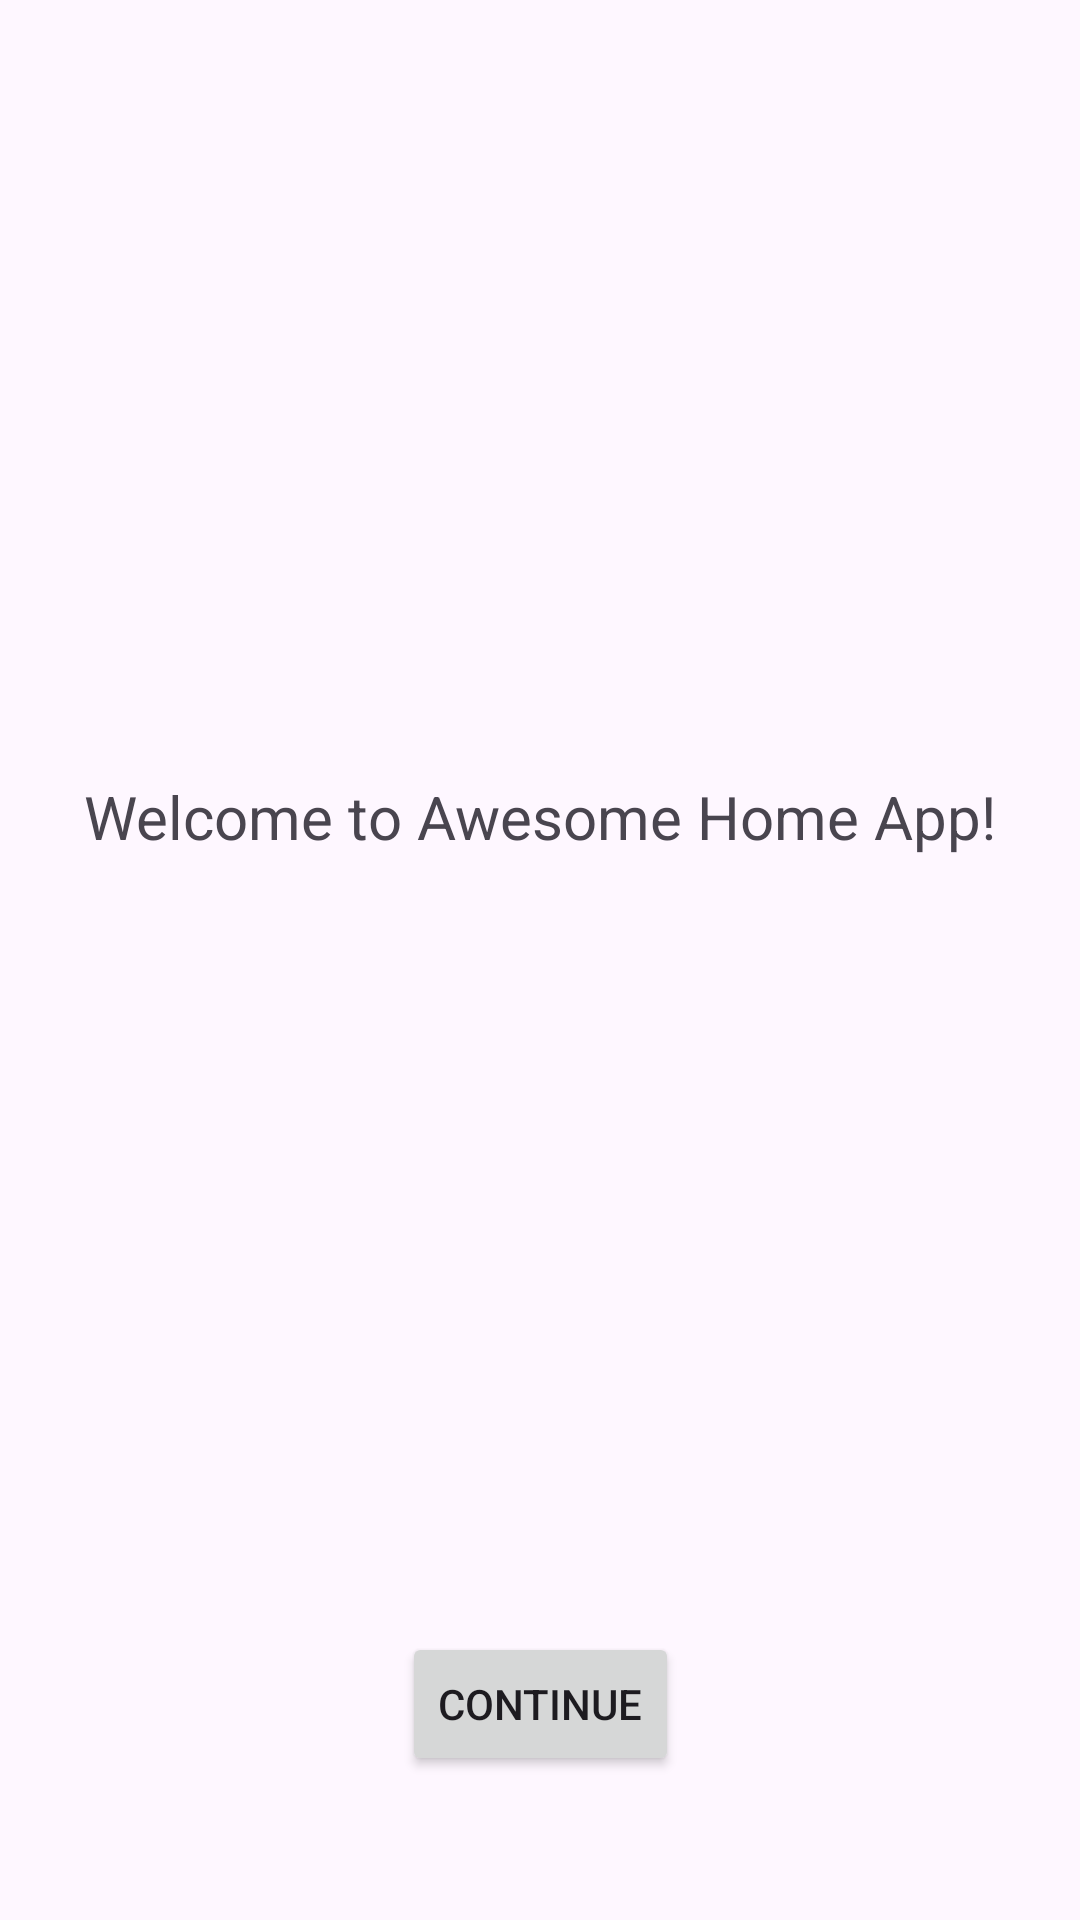

Android layout source for this screen:
<!-- AndroidManifest.xml: application theme Theme.AppCenterHome -->
<!-- res/layout/fragment_welcome.xml -->
<?xml version="1.0" encoding="utf-8"?>
<androidx.constraintlayout.widget.ConstraintLayout xmlns:android="http://schemas.android.com/apk/res/android"
    xmlns:app="http://schemas.android.com/apk/res-auto"
    xmlns:tools="http://schemas.android.com/tools"
    android:layout_width="match_parent"
    android:layout_height="match_parent"
    tools:context=".ui.fragments.WelcomeFragment">

    <TextView
        android:id="@+id/tvWelcome"
        android:layout_width="wrap_content"
        android:layout_height="wrap_content"
        android:text="@string/welcome_to_awesome_home_app"
        android:textSize="20sp"
        app:layout_constraintBottom_toTopOf="@+id/btnContinue"
        app:layout_constraintEnd_toEndOf="parent"
        app:layout_constraintStart_toStartOf="parent"
        app:layout_constraintTop_toTopOf="parent" />

    <Button
        android:id="@+id/btnContinue"
        android:layout_width="wrap_content"
        android:layout_height="wrap_content"
        android:layout_marginBottom="48dp"
        android:text="@string/continue_text"
        app:layout_constraintBottom_toBottomOf="parent"
        app:layout_constraintEnd_toEndOf="parent"
        app:layout_constraintStart_toStartOf="parent" />

</androidx.constraintlayout.widget.ConstraintLayout>
<!-- resources referenced by this layout -->
<resources>
  <string name="continue_text">Continue</string>
  <string name="welcome_to_awesome_home_app">Welcome to Awesome Home App!</string>
  <style name="Theme.AppCenterHome" parent="Theme.MaterialComponents.DayNight.NoActionBar">
          
          <item name="colorPrimary">@color/purple_500</item>
          <item name="colorPrimaryVariant">@color/purple_700</item>
          <item name="colorOnPrimary">@color/white</item>
          
          <item name="colorSecondary">@color/teal_200</item>
          <item name="colorSecondaryVariant">@color/teal_700</item>
          <item name="colorOnSecondary">@color/black</item>
          
          <item name="android:statusBarColor">?attr/colorPrimaryVariant</item>
          
      </style>
  <!-- not gathered from this repository: default colours our renderer supplied (Android Studio template values) -->
  <color name="purple_500">#FF6200EE</color>
  <color name="purple_700">#FF3700B3</color>
  <color name="teal_200">#FF03DAC5</color>
  <color name="teal_700">#FF018786</color>
  <color name="black">#FF000000</color>
  <color name="white">#FFFFFFFF</color>
</resources>
